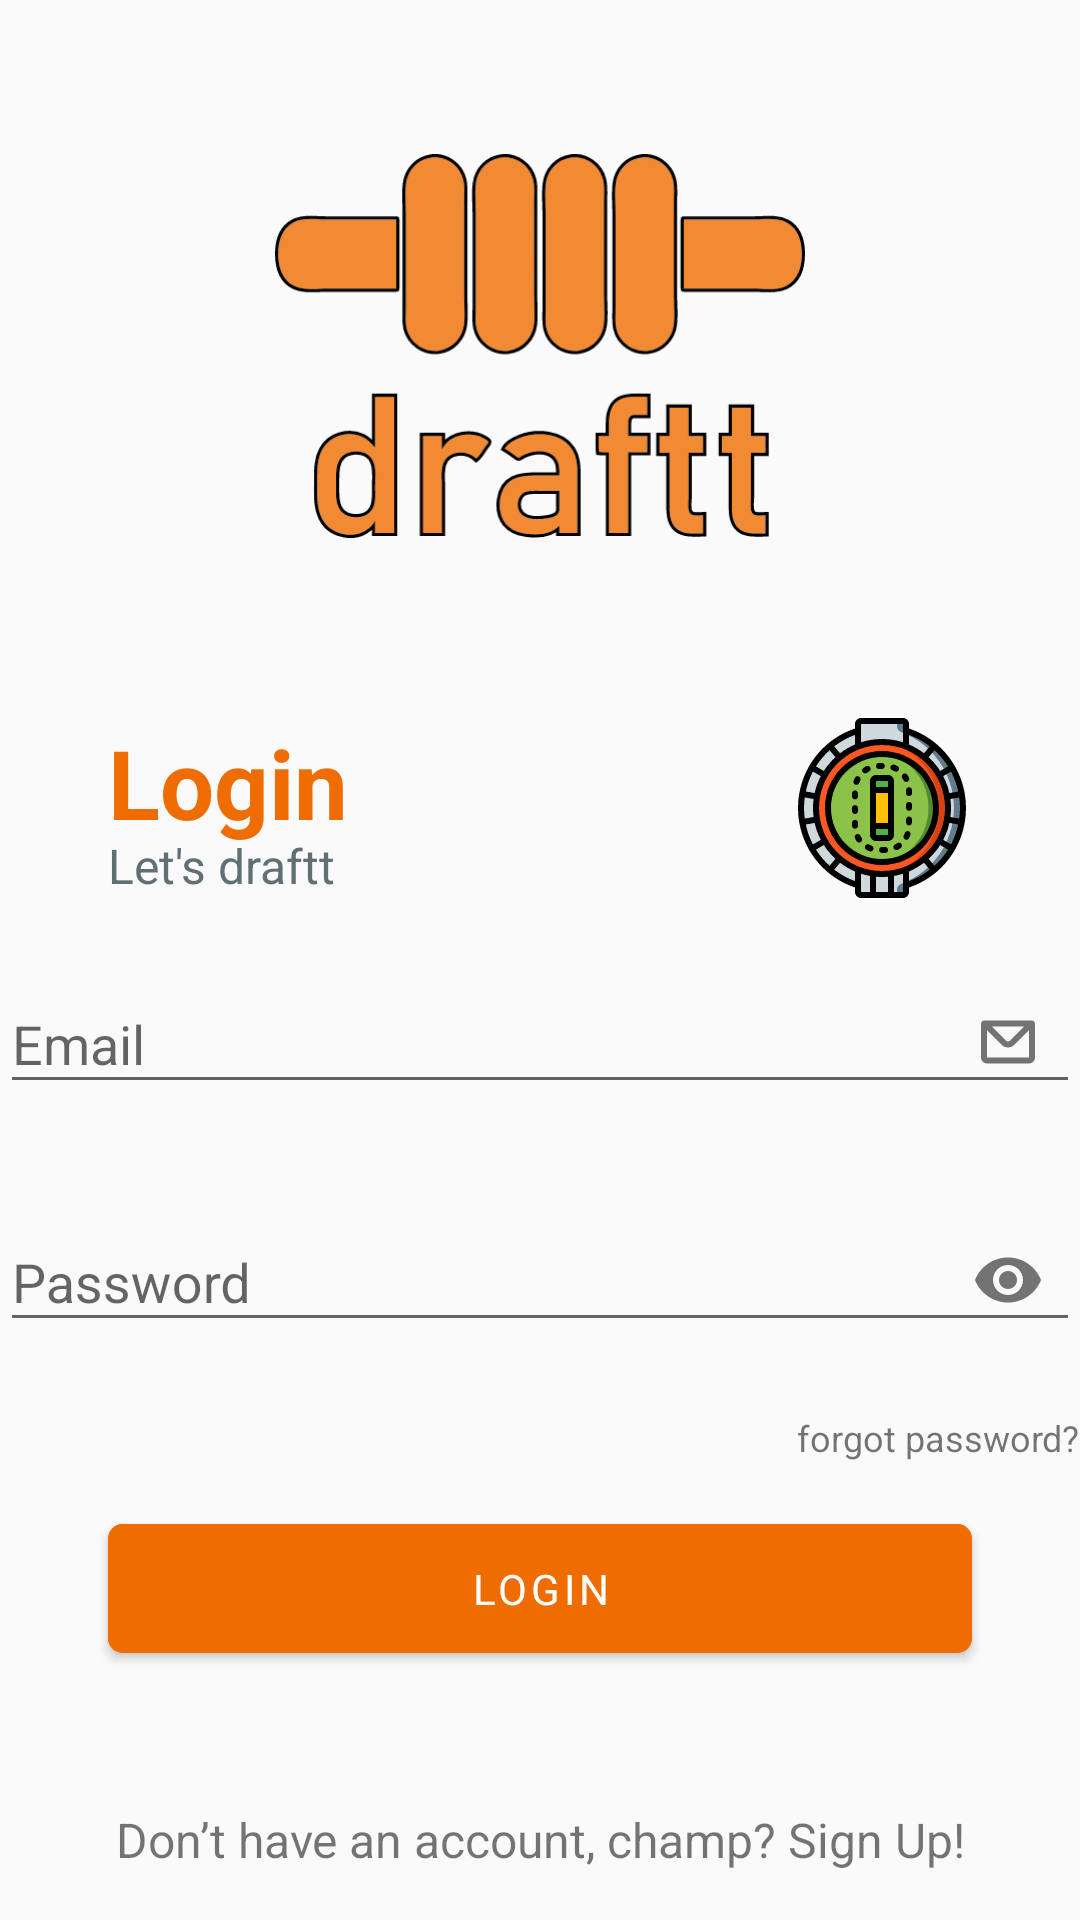

Write the Android layout XML for this screen, with the resource values it uses.
<!-- AndroidManifest.xml: application theme Theme.Draftt -->
<!-- res/layout/fragment_login.xml -->
<?xml version="1.0" encoding="utf-8"?>
<layout xmlns:android="http://schemas.android.com/apk/res/android"
    xmlns:app="http://schemas.android.com/apk/res-auto">

    <data />

    <androidx.core.widget.NestedScrollView
        android:layout_width="match_parent"
        android:layout_height="match_parent"
        android:fillViewport="true">

        <androidx.constraintlayout.widget.ConstraintLayout
            android:layout_width="match_parent"
            android:layout_height="wrap_content">

            <ImageView
                android:id="@+id/logo"
                android:layout_width="0dp"
                android:layout_height="0dp"
                android:contentDescription="@string/draftt_logo_graphic_description"
                android:src="@drawable/logo_with_border"
                app:layout_constraintBottom_toBottomOf="parent"
                app:layout_constraintEnd_toEndOf="parent"
                app:layout_constraintHeight_percent="0.2"
                app:layout_constraintStart_toStartOf="parent"
                app:layout_constraintTop_toTopOf="parent"
                app:layout_constraintVertical_bias="0.1" />

            <androidx.constraintlayout.widget.ConstraintLayout
                android:id="@+id/inner_constraint_layout"
                style="@style/login_inner_constraint_layout"
                android:layout_width="match_parent"
                android:layout_height="wrap_content"
                app:layout_constraintBottom_toBottomOf="parent"
                app:layout_constraintEnd_toEndOf="parent"
                app:layout_constraintStart_toStartOf="parent"
                app:layout_constraintTop_toBottomOf="@id/logo"
                app:layout_constraintVertical_bias="0.15">

                <TextView
                    android:id="@+id/login_textview"
                    style="@style/login_login_label"
                    android:layout_width="wrap_content"
                    android:layout_height="wrap_content"
                    android:text="@string/login_label_text"
                    app:layout_constraintStart_toStartOf="parent"
                    app:layout_constraintTop_toTopOf="parent" />

                <TextView
                    android:id="@+id/lets_draftt_text"
                    style="@style/login_sublabel"
                    android:layout_width="wrap_content"
                    android:layout_height="wrap_content"
                    android:text="@string/login_sublabel_text"
                    app:layout_constraintBottom_toBottomOf="parent"
                    app:layout_constraintStart_toStartOf="parent" />

                <ImageView
                    android:layout_width="60dp"
                    android:layout_height="60dp"
                    android:contentDescription="@string/login_graphic_description"
                    android:src="@drawable/cricket_ground"
                    app:layout_constraintBottom_toBottomOf="parent"
                    app:layout_constraintEnd_toEndOf="parent"
                    app:layout_constraintTop_toTopOf="parent" />

            </androidx.constraintlayout.widget.ConstraintLayout>

            <com.google.android.material.textfield.TextInputLayout
                android:id="@+id/email_input_layout"
                style="@style/login_input_layout"
                android:layout_width="match_parent"
                android:layout_height="wrap_content"
                android:hint="@string/email_hint"
                app:endIconCheckable="true"
                app:endIconDrawable="@drawable/email_icon"
                app:endIconMode="custom"
                app:errorEnabled="true"
                app:layout_constraintBottom_toBottomOf="parent"
                app:layout_constraintEnd_toEndOf="parent"
                app:layout_constraintStart_toStartOf="parent"
                app:layout_constraintTop_toBottomOf="@+id/inner_constraint_layout"
                app:layout_constraintVertical_bias="0.05">

                <com.google.android.material.textfield.TextInputEditText
                    android:layout_width="match_parent"
                    android:layout_height="wrap_content" />
            </com.google.android.material.textfield.TextInputLayout>

            <com.google.android.material.textfield.TextInputLayout
                android:id="@+id/password_input_layout"
                style="@style/login_input_layout"
                android:layout_width="match_parent"
                android:layout_height="wrap_content"
                app:errorEnabled="true"
                android:hint="@string/password_hint"
                app:endIconMode="password_toggle"
                app:layout_constraintBottom_toBottomOf="parent"
                app:layout_constraintEnd_toEndOf="parent"
                app:layout_constraintStart_toStartOf="parent"
                app:layout_constraintTop_toBottomOf="@+id/email_input_layout"
                app:layout_constraintVertical_bias="0">

                <com.google.android.material.textfield.TextInputEditText
                    android:layout_width="match_parent"
                    android:layout_height="wrap_content"
                    android:inputType="textPassword" />
            </com.google.android.material.textfield.TextInputLayout>

            <TextView
                android:id="@+id/forgot_password_text"
                style="@style/login_forgot_password"
                android:layout_width="wrap_content"
                android:layout_height="wrap_content"
                android:text="@string/forgot_password"
                app:layout_constraintRight_toRightOf="@+id/password_input_layout"
                app:layout_constraintTop_toBottomOf="@+id/password_input_layout" />

            <com.google.android.material.button.MaterialButton
                android:id="@+id/login_button"
                style="@style/login_login_button"
                android:layout_width="match_parent"
                android:layout_height="wrap_content"
                android:text="@string/login_login_button_text"
                app:cornerRadius="5dp"
                app:layout_constraintBottom_toBottomOf="parent"
                app:layout_constraintEnd_toEndOf="parent"
                app:layout_constraintStart_toStartOf="parent"
                app:layout_constraintTop_toBottomOf="@+id/forgot_password_text"
                app:layout_constraintVertical_bias="0.15" />

            <ProgressBar
                android:id="@+id/progressbar"
                android:layout_width="wrap_content"
                android:layout_height="wrap_content"
                android:indeterminateTint="@color/orange_300"
                android:visibility="gone"
                app:layout_constraintBottom_toBottomOf="parent"
                app:layout_constraintEnd_toEndOf="parent"
                app:layout_constraintStart_toStartOf="parent"
                app:layout_constraintTop_toBottomOf="@+id/login_button"
                app:layout_constraintVertical_bias="0.15" />

            <TextView
                android:id="@+id/signup_text"
                style="@style/login_signup"
                android:layout_width="match_parent"
                android:layout_height="wrap_content"
                android:text="@string/login_signup_text"
                app:layout_constraintBottom_toBottomOf="parent"
                app:layout_constraintTop_toBottomOf="@+id/progressbar"
                app:layout_constraintVertical_bias="1" />

        </androidx.constraintlayout.widget.ConstraintLayout>
    </androidx.core.widget.NestedScrollView>
</layout>
<!-- resources referenced by this layout -->
<resources>
  <color name="orange_300">#fb9c4c</color>
  <!-- drawable cricket_ground: vector/xml drawable (drawable, 13493 chars, omitted) -->
  <!-- drawable email_icon (drawable) -->
  <vector xmlns:android="http://schemas.android.com/apk/res/android"
      android:width="18dp"
      android:height="16dp"
      android:viewportWidth="18"
      android:viewportHeight="16">
    <path
        android:pathData="M0.0098,1.8379C0.0098,1.2856 0.4575,0.8379 1.0098,0.8379H17C17.5523,0.8379 18,1.2856 18,1.8379V13.1621C18,14.2667 17.1046,15.1621 16,15.1621H2C0.8954,15.1621 0,14.2667 0,13.1621V2.1621C0,2.1145 0.0033,2.0677 0.0098,2.0218V1.8379ZM2,4.0616V13.1621H16V4.062L11.1215,8.9405C9.9499,10.1121 8.0504,10.1121 6.8788,8.9405L2,4.0616ZM3.5723,2.8055H14.428L9.7073,7.5263C9.3167,7.9168 8.6836,7.9168 8.2931,7.5263L3.5723,2.8055Z"
        android:fillColor="#061F26"
        android:fillType="evenOdd"/>
  </vector>
  <!-- drawable logo_with_border: vector/xml drawable (drawable, 15064 chars, omitted) -->
  <string name="draftt_logo_graphic_description">draftt logo</string>
  <string name="email_hint">Email</string>
  <string name="forgot_password">forgot password?</string>
  <string name="login_graphic_description">Cricket Stadium graphic</string>
  <string name="login_label_text">Login</string>
  <string name="login_login_button_text">Login</string>
  <string name="login_signup_text">Don’t have an account, champ? Sign Up!</string>
  <string name="login_sublabel_text">Let\'s draftt</string>
  <string name="password_hint">Password</string>
  <style name="login_forgot_password" parent="Widget.MaterialComponents.TextView">
          <item name="android:textSize">12sp</item>
      </style>
  <style name="login_inner_constraint_layout">
          <item name="android:layout_marginHorizontal">36dp</item>
      </style>
  <style name="login_login_button" parent="Widget.MaterialComponents.Button">
          <item name="android:backgroundTint">@color/orange_500</item>
          <item name="android:layout_marginHorizontal">36dp</item>
          <item name="android:paddingVertical">12dp</item>
          <item name="android:textAppearance">@style/TextAppearance.MaterialComponents.Button</item>
          <item name="android:textColor">@color/white</item>
      </style>
  <style name="login_login_label">
          <item name="android:textColor">@color/orange_500</item>
          <item name="android:textSize">32sp</item>
          <item name="android:textStyle">bold</item>
      </style>
  <style name="login_signup">
          <item name="android:gravity">center</item>
          <item name="android:textSize">16sp</item>
          <item name="android:layout_marginBottom">16dp</item>
      </style>
  <style name="login_sublabel">
          <item name="android:textColor">#CC384C51</item>
          <item name="android:textSize">16sp</item>
      </style>
  <style name="Theme.Draftt" parent="Theme.AppCompat.DayNight.NoActionBar">
          
          <item name="colorPrimary">#FB9C4C</item>
          <item name="colorPrimaryVariant">@color/orange</item>
          <item name="colorOnPrimary">@color/white</item>
          
          <item name="colorSecondary">@color/teal_200</item>
          <item name="colorSecondaryVariant">@color/teal_700</item>
          <item name="colorOnSecondary">@color/black</item>
          
          <item name="android:statusBarColor">@android:color/transparent</item>
          
          <item name="android:windowTranslucentStatus">true</item>
          
          <item name="fontFamily">@font/open_sans</item>
      </style>
  <color name="orange_500">#ef6c00</color>
  <color name="white">#FFFFFFFF</color>
  <color name="orange">#F28933</color>
  <color name="teal_200">#FF03DAC5</color>
  <color name="teal_700">#FF018786</color>
  <color name="black">#FF000000</color>
</resources>
